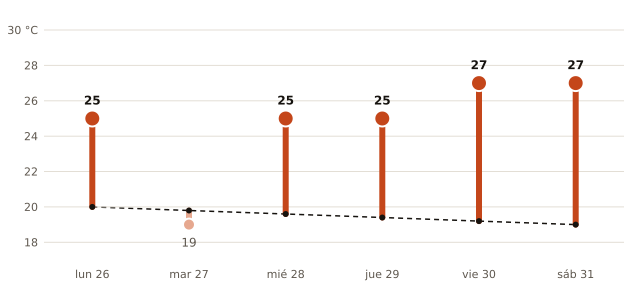

Source data for this figure (header and first rows):
fecha, máxima_prevista_C, máxima_normal_1991_2020_C
2026-10-26, 25, 20.0
2026-10-27, 19, 19.8
2026-10-28, 25, 19.6
2026-10-29, 25, 19.4
2026-10-30, 27, 19.2
2026-10-31, 27, 19.0
